28-way image classification set "calibration" from GitHub (wakin721/insect_identifier_android); label vocabulary: Acrida cinerea, Acrididae, Apidae, Asilidae, Carabidae, Coenagrionidae, Colias erate, Colias heos, Colias poliographus, Curculionidae, Elateridae, Eumolpidae, Libellulidae, Lycaenidae, Megachile, Myrmeleontidae, Noctuidae, Pentatomidae, Phragmatobia, Pieris rapae, Polygonia c-album, Pontia daplidice, Sarcophagidae, Scarabaeoidea, Syrphidae, Tachinidae, Tenebrionidae, Vespidae.

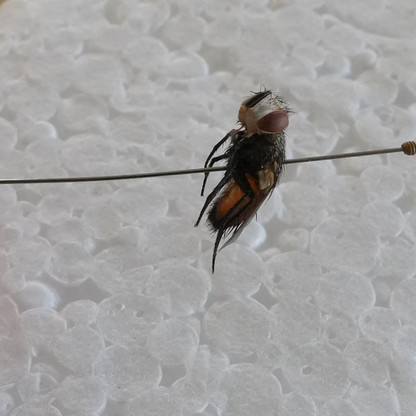
Label: Tachinidae

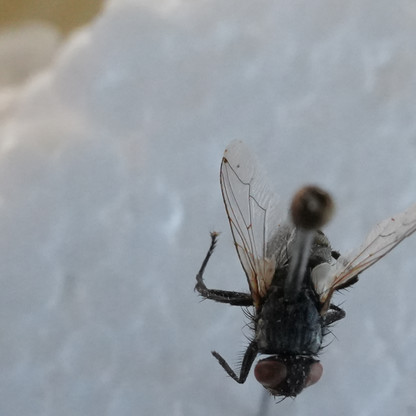
Label: Sarcophagidae

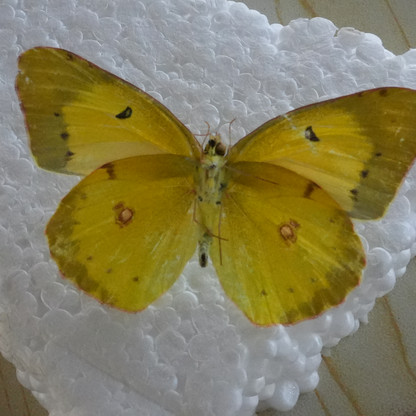
Label: Colias poliographus

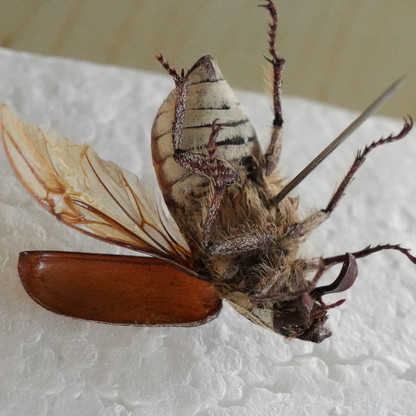
Label: Scarabaeoidea

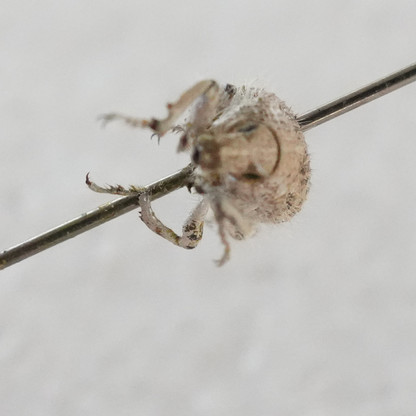
Label: Curculionidae

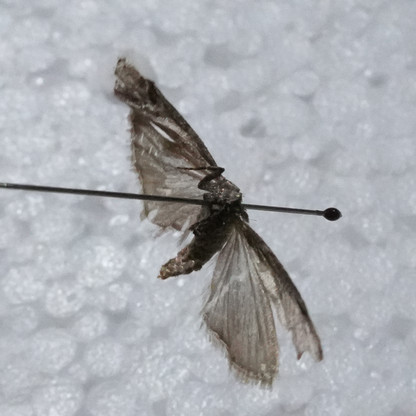
Label: Noctuidae
